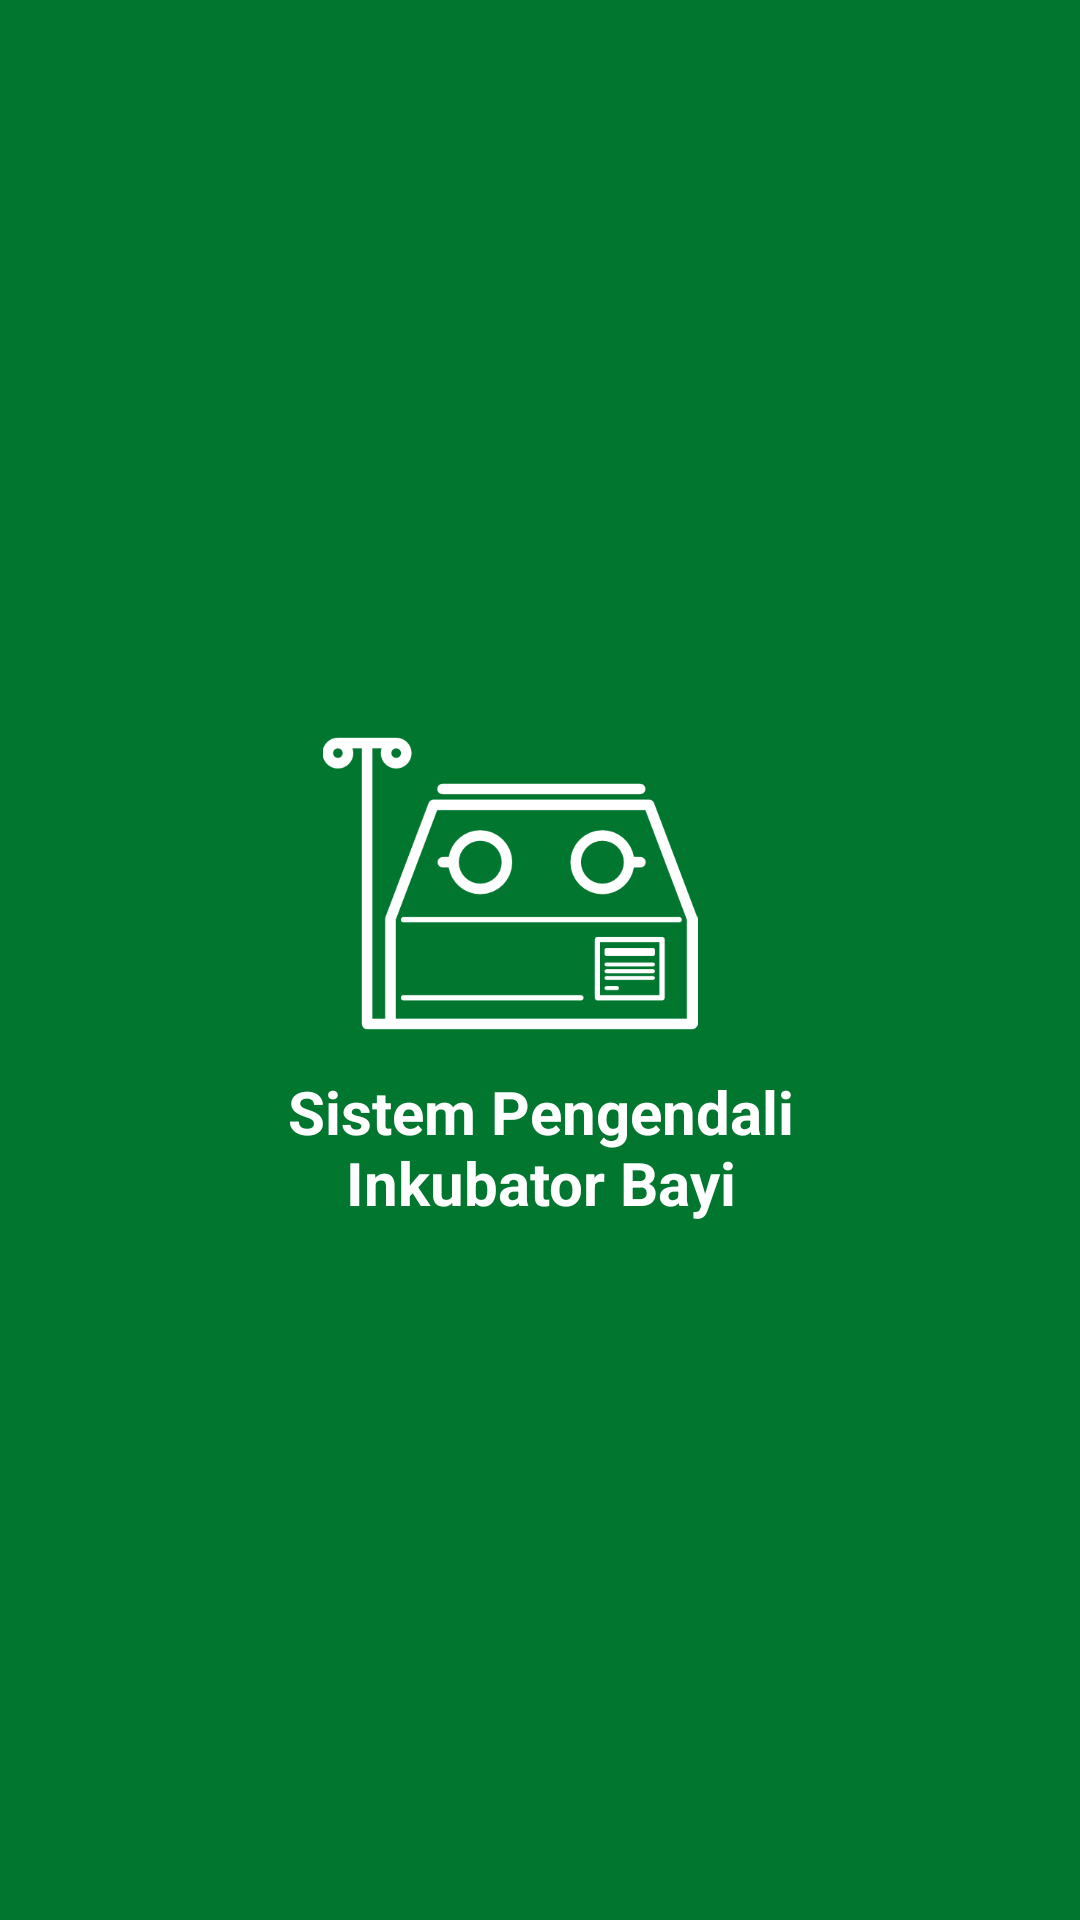

Write the Android layout XML for this screen, with the resource values it uses.
<!-- AndroidManifest.xml: application theme AppTheme -->
<!-- res/layout/activity_splash_screen.xml -->
<?xml version="1.0" encoding="utf-8"?>
<LinearLayout xmlns:android="http://schemas.android.com/apk/res/android"
    xmlns:app="http://schemas.android.com/apk/res-auto"
    xmlns:tools="http://schemas.android.com/tools"
    android:layout_width="match_parent"
    android:orientation="vertical"
    android:layout_height="match_parent"
    android:background="@color/primaryDarkColor"
    tools:context=".SplashScreen">

    <LinearLayout
        android:layout_width="wrap_content"
        android:layout_height="match_parent"
        android:orientation="vertical"
        android:layout_gravity="center"
        android:gravity="center">

        <ImageView
            android:layout_width="match_parent"
            android:layout_height="125dp"
            android:layout_marginRight="10dp"
            android:layout_gravity="center"

            android:src="@drawable/baby_incubators"
            />
        <TextView
            android:layout_width="match_parent"
            android:layout_height="wrap_content"
            android:text="@string/text_judul_spalashscreen"
            android:gravity="center"
            android:textSize="20sp"
            android:paddingLeft="80dp"
            android:textStyle="bold"
            android:paddingRight="80dp"
            android:textColor="@color/white"/>
    </LinearLayout>

</LinearLayout>
<!-- resources referenced by this layout -->
<resources>
  <color name="primaryDarkColor">#00762f</color>
  <color name="white">#FFFF</color>
  <!-- drawable baby_incubators: png bitmap (drawable, 10522 bytes) -->
  <string name="text_judul_spalashscreen">Sistem Pengendali Inkubator Bayi</string>
  <style name="AppTheme" parent="Theme.AppCompat.Light.DarkActionBar">
          
          <item name="colorPrimary">@color/primaryColor</item>
          <item name="colorPrimaryDark">@color/primaryDarkColor</item>
          <item name="colorAccent">@color/labeledittext</item>
      </style>
  <color name="primaryColor">#00a65a</color>
  <color name="labeledittext">#fdac36</color>
</resources>
